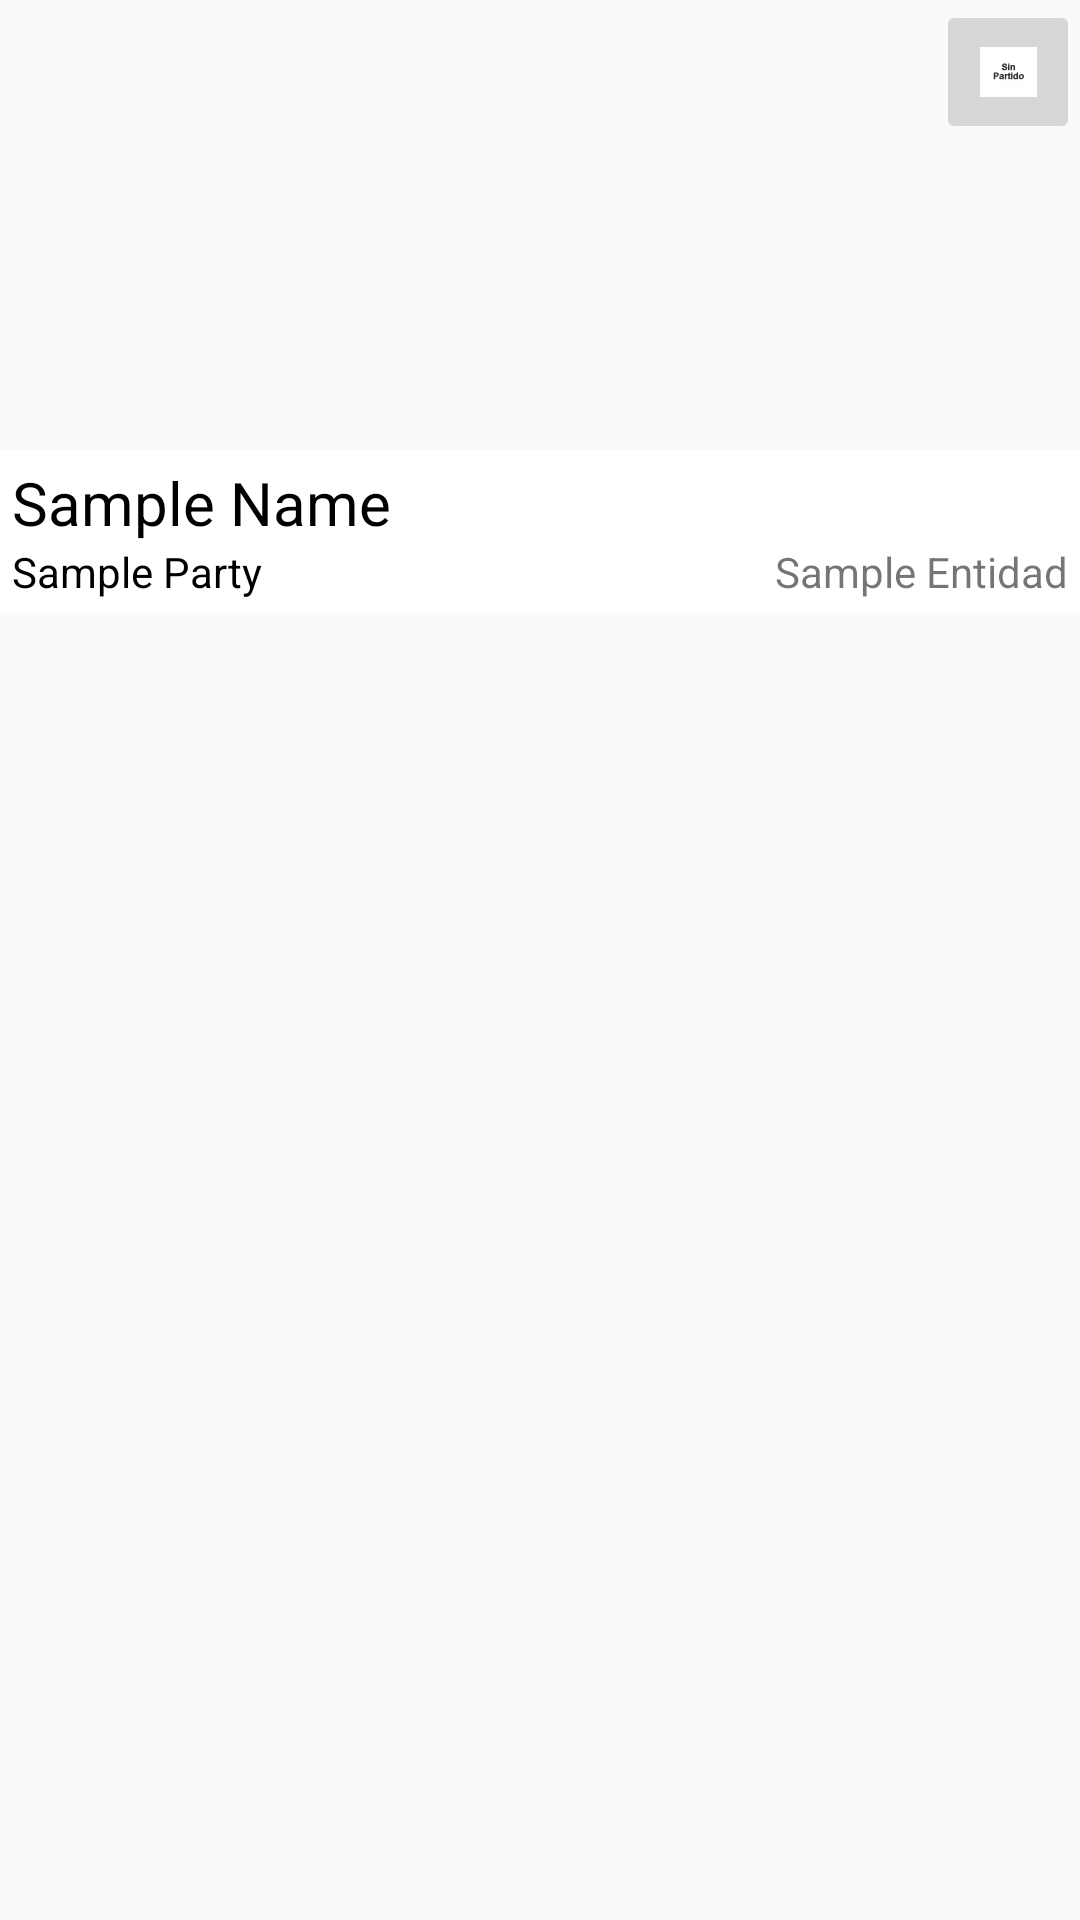

Here is an Android app screen rendered from its layout file. Give the layout XML and the strings, colors and styles it references.
<!-- AndroidManifest.xml: application theme AppTheme -->
<!-- res/layout/layout_diputado.xml -->
<?xml version="1.0" encoding="utf-8"?>
<LinearLayout xmlns:android="http://schemas.android.com/apk/res/android"
              android:orientation="vertical"
              android:layout_width="match_parent"
              android:layout_height="match_parent">
    <RelativeLayout
        android:layout_width="match_parent"
        android:layout_height="wrap_content">

        <ImageView
            android:id="@+id/diputado_image"
            android:layout_width="match_parent"
            android:layout_height="wrap_content"
            android:minHeight="150dp"
            android:scaleType="centerCrop"/>

        <ImageButton
            android:id="@+id/party_image"
            android:layout_width="48dp"
            android:layout_height="48dp"
            android:layout_alignParentEnd="true"
            android:layout_alignParentRight="true"
            android:layout_alignParentTop="true"
            android:src="@drawable/sin"/>
    </RelativeLayout>

    <RelativeLayout
        android:layout_width="match_parent"
        android:layout_height="wrap_content"
        android:background="@android:color/white"
        android:padding="4dp">

    <TextView
        android:id="@+id/diputado_name"
        android:layout_width="match_parent"
        android:layout_height="wrap_content"
        android:text="Sample Name"
        android:textSize="20sp"
        android:textColor="@android:color/black"/>

    <TextView
        android:id="@+id/diputado_party"
        android:layout_width="wrap_content"
        android:layout_height="wrap_content"
        android:layout_alignParentLeft="true"
        android:layout_alignParentStart="true"
        android:layout_below="@id/diputado_name"
        android:text="Sample Party"
        android:textColor="@android:color/black"/>

        <TextView
            android:id="@+id/diputado_entidad"
            android:layout_width="wrap_content"
            android:layout_height="wrap_content"
            android:layout_alignParentEnd="true"
            android:layout_alignParentRight="true"
            android:layout_below="@id/diputado_name"
            android:text="Sample Entidad"/>
    </RelativeLayout>
</LinearLayout>
<!-- resources referenced by this layout -->
<resources>
  <!-- drawable sin: jpg bitmap (drawable-xxhdpi, 911 bytes) -->
  <style name="AppTheme" parent="Theme.AppCompat.Light.DarkActionBar">
          <item name="colorPrimary">@color/primary</item>
          <item name="colorPrimaryDark">@color/primary_dark</item>
          <item name="colorAccent">@color/accent</item>
          <item name="colorControlHighlight">@color/highlight</item>
  
          <item name="actionBarStyle">@style/ActionBarStyle</item>
      </style>
  <color name="primary">#FFFFFF</color>
  <color name="primary_dark">#FFA5A5A5</color>
  <color name="accent">#FF5A00</color>
  <color name="highlight">#11FF5A00</color>
  <style name="ActionBarStyle" parent="Widget.AppCompat.ActionBar.Solid">
          <item name="titleTextStyle">@style/TitleTextStyle</item>
      </style>
  <style name="TitleTextStyle">
          <item name="android:textColor">?colorAccent</item>
          <item name="android:textSize">20sp</item>
      </style>
</resources>
